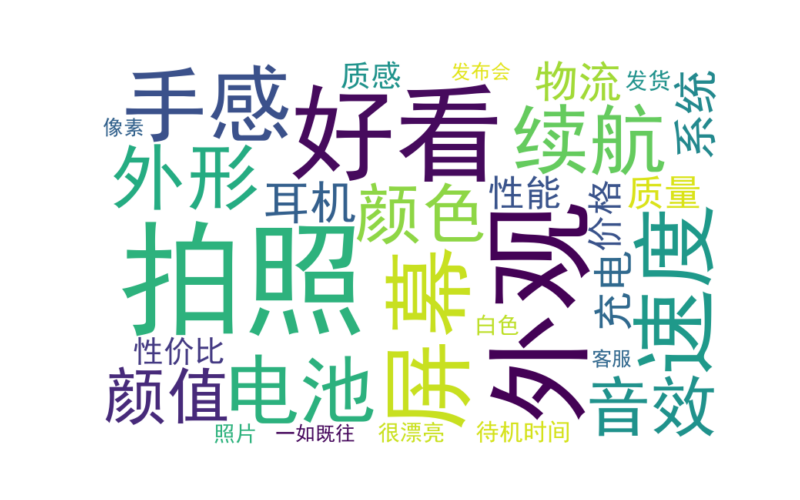

The file beside this chart, header and first rows:
keywords, num
拍照, 226
外观, 179
好看, 161
屏幕, 122
速度, 104
手感, 103
续航, 84
电池, 80
外形, 77
颜色, 62
音效, 61
颜值, 60
耳机, 56
系统, 52
物流, 48
充电, 41
质量, 35
性能, 33
质感, 32
性价比, 32
价格, 32
待机时间, 30
发货, 28
白色, 28
很漂亮, 27
照片, 26
像素, 25
图片, 24
客服, 24
一如既往, 24
